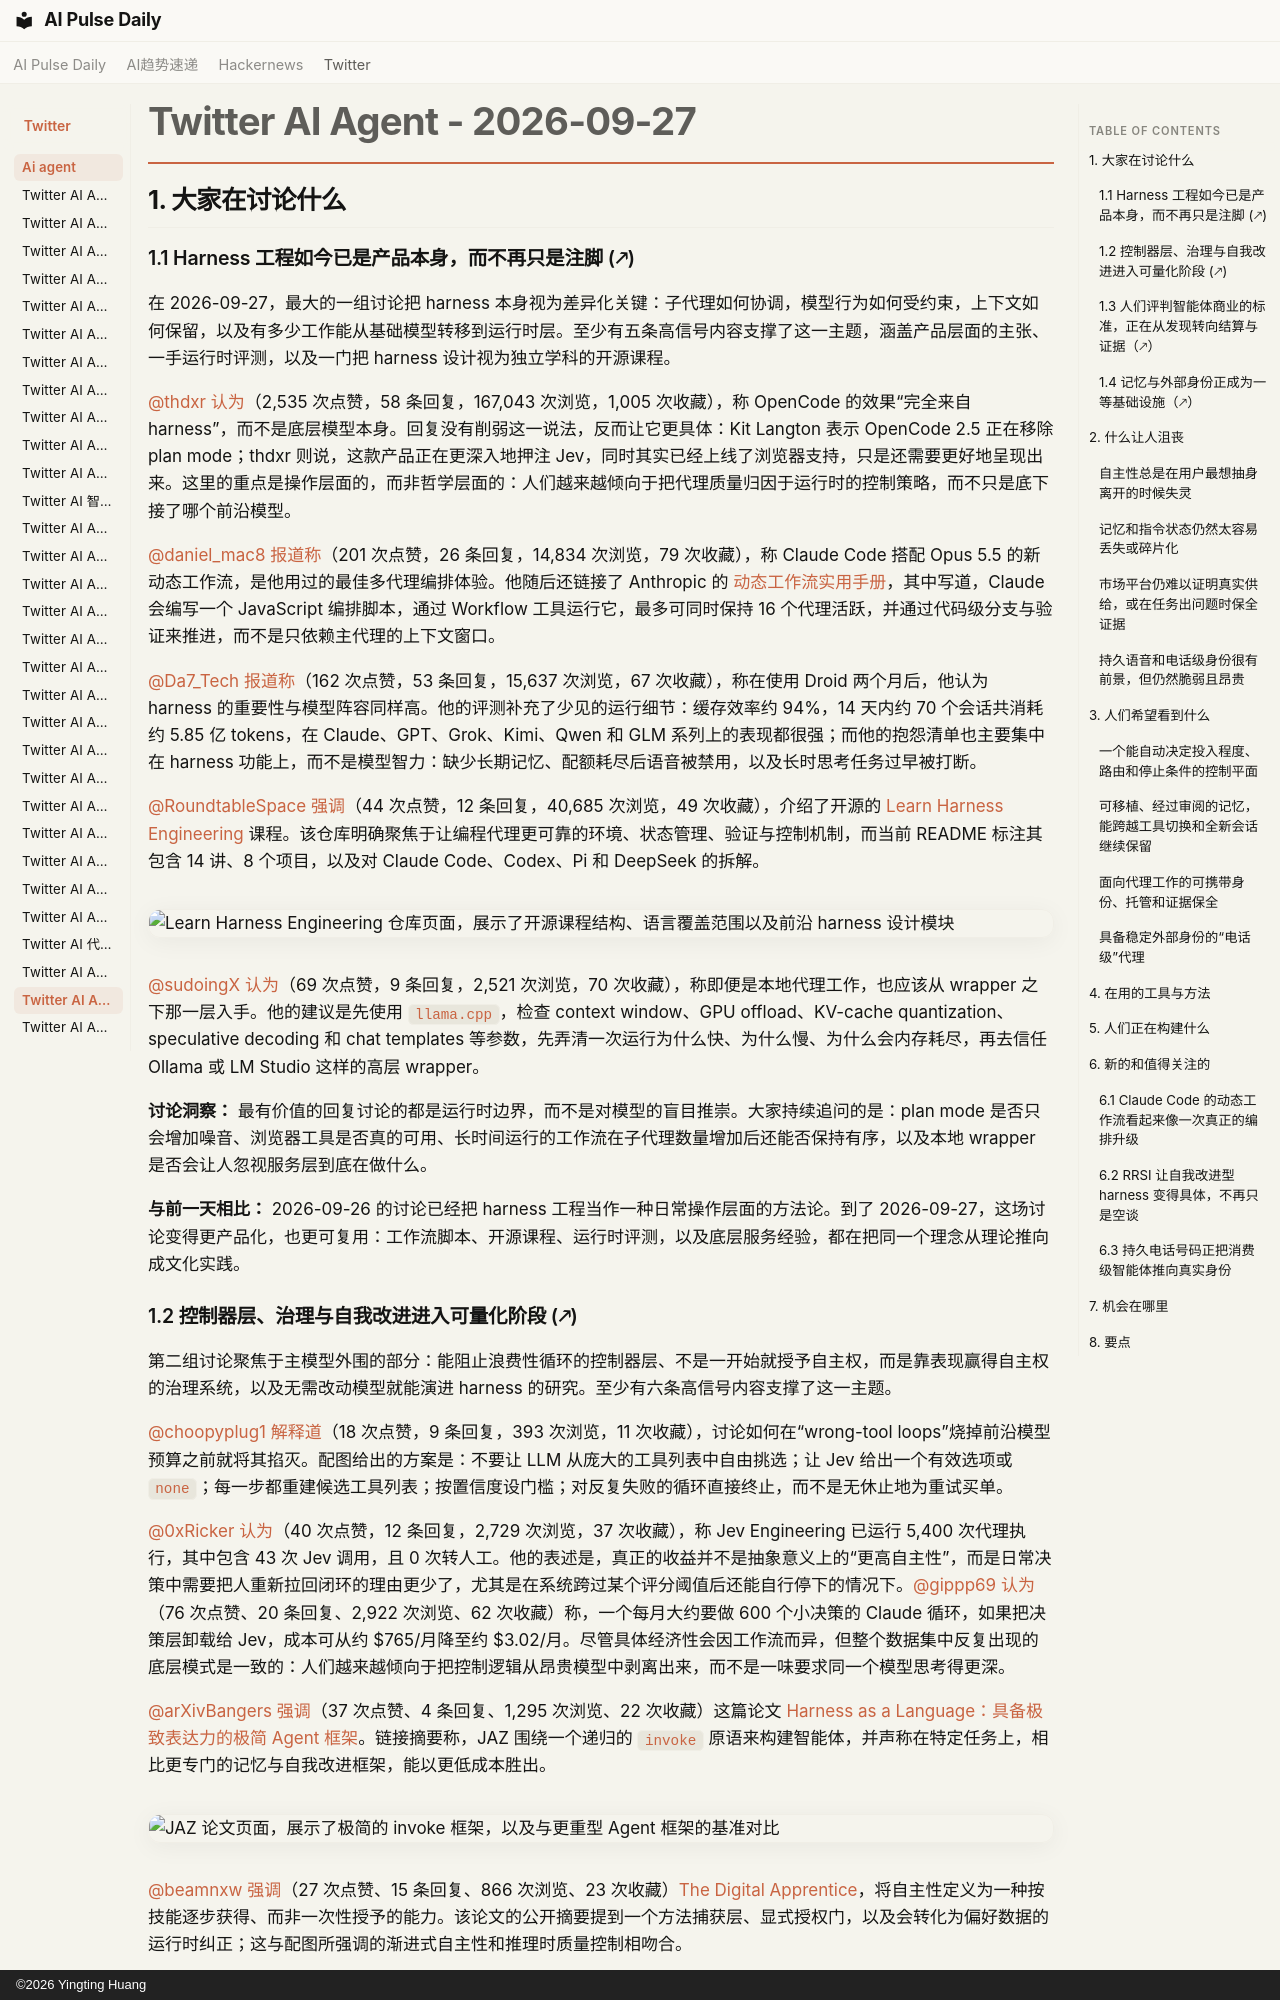

repository: vibewatch/vibewatch.github.io · page: twitter/ai-agent/2026-09-27.zh/index.html · generator: mkdocs · copyright: ©2026 Yingting Huang

# Twitter AI Agent - 2026-09-27

## 1. 大家在讨论什么

### 1.1 Harness 工程如今已是产品本身，而不再只是注脚 (🡕)
在 2026-09-27，最大的一组讨论把 harness 本身视为差异化关键：子代理如何协调，模型行为如何受约束，上下文如何保留，以及有多少工作能从基础模型转移到运行时层。至少有五条高信号内容支撑了这一主题，涵盖产品层面的主张、一手运行时评测，以及一门把 harness 设计视为独立学科的开源课程。

[@thdxr](https://x.com/thdxr) [认为](https://x.com/thdxr/status/2103928290268319896)（2,535 次点赞，58 条回复，167,043 次浏览，1,005 次收藏），称 OpenCode 的效果“完全来自 harness”，而不是底层模型本身。回复没有削弱这一说法，反而让它更具体：Kit Langton 表示 OpenCode 2.5 正在移除 plan mode；thdxr 则说，这款产品正在更深入地押注 Jev，同时其实已经上线了浏览器支持，只是还需要更好地呈现出来。这里的重点是操作层面的，而非哲学层面的：人们越来越倾向于把代理质量归因于运行时的控制策略，而不只是底下接了哪个前沿模型。

[@daniel_mac8](https://x.com/daniel_mac8) [报道称](https://x.com/daniel_mac8/status/2104228580599415108)（201 次点赞，26 条回复，14,834 次浏览，79 次收藏），称 Claude Code 搭配 Opus 5.5 的新动态工作流，是他用过的最佳多代理编排体验。他随后还链接了 Anthropic 的 [动态工作流实用手册](https://platform.claude.com/cookbook/claude-agent-sdk-08-dynamic-workflows)，其中写道，Claude 会编写一个 JavaScript 编排脚本，通过 Workflow 工具运行它，最多可同时保持 16 个代理活跃，并通过代码级分支与验证来推进，而不是只依赖主代理的上下文窗口。

[@Da7_Tech](https://x.com/Da7_Tech) [报道称](https://x.com/Da7_Tech/status/2103920755352445306)（162 次点赞，53 条回复，15,637 次浏览，67 次收藏），称在使用 Droid 两个月后，他认为 harness 的重要性与模型阵容同样高。他的评测补充了少见的运行细节：缓存效率约 94%，14 天内约 70 个会话共消耗约 5.85 亿 tokens，在 Claude、GPT、Grok、Kimi、Qwen 和 GLM 系列上的表现都很强；而他的抱怨清单也主要集中在 harness 功能上，而不是模型智力：缺少长期记忆、配额耗尽后语音被禁用，以及长时思考任务过早被打断。

[@RoundtableSpace](https://x.com/RoundtableSpace) [强调](https://x.com/RoundtableSpace/status/2104228317616595247)（44 次点赞，12 条回复，40,685 次浏览，49 次收藏），介绍了开源的 [Learn Harness Engineering](https://github.com/walkinglabs/learn-harness-engineering) 课程。该仓库明确聚焦于让编程代理更可靠的环境、状态管理、验证与控制机制，而当前 README 标注其包含 14 讲、8 个项目，以及对 Claude Code、Codex、Pi 和 DeepSeek 的拆解。

![Learn Harness Engineering 仓库页面，展示了开源课程结构、语言覆盖范围以及前沿 harness 设计模块](https://pbs.twimg.com/media/HTOxYcLW4AA9pH4.jpg)

[@sudoingX](https://x.com/sudoingX) [认为](https://x.com/sudoingX/status/2104017679908540472)（69 次点赞，9 条回复，2,521 次浏览，70 次收藏），称即便是本地代理工作，也应该从 wrapper 之下那一层入手。他的建议是先使用 `llama.cpp`，检查 context window、GPU offload、KV-cache quantization、speculative decoding 和 chat templates 等参数，先弄清一次运行为什么快、为什么慢、为什么会内存耗尽，再去信任 Ollama 或 LM Studio 这样的高层 wrapper。

**讨论洞察：** 最有价值的回复讨论的都是运行时边界，而不是对模型的盲目推崇。大家持续追问的是：plan mode 是否只会增加噪音、浏览器工具是否真的可用、长时间运行的工作流在子代理数量增加后还能否保持有序，以及本地 wrapper 是否会让人忽视服务层到底在做什么。

**与前一天相比：** 2026-09-26 的讨论已经把 harness 工程当作一种日常操作层面的方法论。到了 2026-09-27，这场讨论变得更产品化，也更可复用：工作流脚本、开源课程、运行时评测，以及底层服务经验，都在把同一个理念从理论推向成文化实践。
